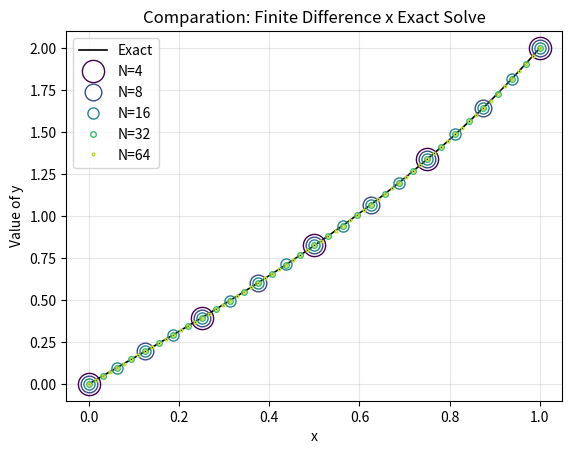

The script that saved this image:
import numpy as np
import pandas as pd
import matplotlib.pyplot as plt

def build_system(p,q,r,x,h,alpha,beta):
    #Builds the tridiagonal system A.Y = B for the N-1 interior nodes 
    N = len(x) - 1
    A = np.zeros((N-1,N-1))
    B = np.zeros((N-1))

    for i in range(N-1):
        xi = x[i+1]

        #Coefficients from the the finite-difference formulas
        A_left = 1/(h**2) - p(xi)/(2*h)    #Left neighbor
        A_cent = -2/(h**2) + q(xi)         #Central point
        A_right = 1/(h**2) + p(xi)/(2*h)   #Right neighbor 

        A[i,i] = A_cent                #Main diagonal
        if i > 0: A[i,i-1] = A_left    #sub-diagonal
        if i < N-2: A[i,i+1] = A_right #super-diagonal

        B[i] = r(xi)                 #Right-hand side

        #Known boundary values move to the right-hand side
        if i == 0: B[i] = B[i] - A_left*alpha
        if i == N-2: B[i] = B[i] - A_right*beta

    return A,B

#Convention this formule of Difference Finite is y'' + p(x)y' + q(x)y = r(x)

def FINITE_DIFFERENCE_METHOD(p,q,r,a,b,alpha,beta,N):
    h = (b-a)/N #step size
    x = np.linspace(a,b,N+1) #N+1 nodes

    A,B = build_system(p,q,r,x,h,alpha,beta)

    Y_intern = np.linalg.solve(A,B)
    Y_num = np.concatenate(([alpha],Y_intern,[beta])) #Attach the boundary values

    return x,Y_num

#Problem definition 
a, b, alpha, beta = 0, 1, 0, 2

#ODE's Problem: y'' = 4(y-x)
p = lambda x: 0
q = lambda x: -4
r = lambda x: -4*x

#Defining Analytic ODE: e²(e⁴-1)^(-1) (e^(2x) - e^(-2x)) + x
Y_original = lambda x: np.exp(2)*(np.exp(4) - 1)**(-1) * (np.exp(2*x) - np.exp(-2*x)) + x

#Creating dictionary to keep informations and a list of N to compare 
list_of_N = [4,8,16,32,64]
results = {}
for N in list_of_N:
    #Calling FINITE_DIFFERENCE_METHOD()
    x, Y_num = FINITE_DIFFERENCE_METHOD(p,q,r,a,b,alpha,beta,N)

    #Calculing Analytic ODE: 
    Y_exact = Y_original(x)

    #Calculing absolute error
    abs_error = np.abs(Y_exact-Y_num)

    #Calculing relative error
    rel_error = abs_error/ np.abs(Y_num)
    if Y_num[0] == 0 : rel_error[0] = 0  

    #Add N's results on the dictionary 
    data = {
        'x':x,
        'y exact': Y_exact,
        'y numeric': Y_num,
        'absolute error': abs_error,
        'relative error': rel_error
    }

    #Creating Dataframe
    df = pd.DataFrame(data)
    results[N] = df
    
#Outupt of DataFrame
pd.set_option('display.float_format', lambda x: f'{x:.8f}') #8 houses of precision 
for N,df in results.items():
    print("="*60)
    print(f'N = {N}')
    print("="*60)
    print(df.to_string())
    print()

#Plot graphic

#Calculing until x and y for graphic
until_x = np.linspace(a,b,200)
until_y = Y_original(until_x)
plt.plot(until_x,until_y,'k-',linewidth=1.2,label='Exact', zorder=1)

#Creating the dictionary for colors to see better a comparision on the graphic
colors = plt.cm.viridis(np.linspace(0,0.9,len(list_of_N)))
sizes = [16,12,8,4,2] #Sizes of anel to view in the graphic

for k,(N,df) in enumerate(results.items()):
    plt.plot(df['x'],df['y numeric'],linestyle='none',marker='o',markersize=sizes[k],markerfacecolor='none',markeredgecolor=colors[k],label=f'N={N}')

plt.xlabel('x')
plt.ylabel('Value of y')
plt.title('Comparation: Finite Difference x Exact Solve')
plt.legend(loc='best')
plt.grid(True,alpha=0.3)

plt.show()
